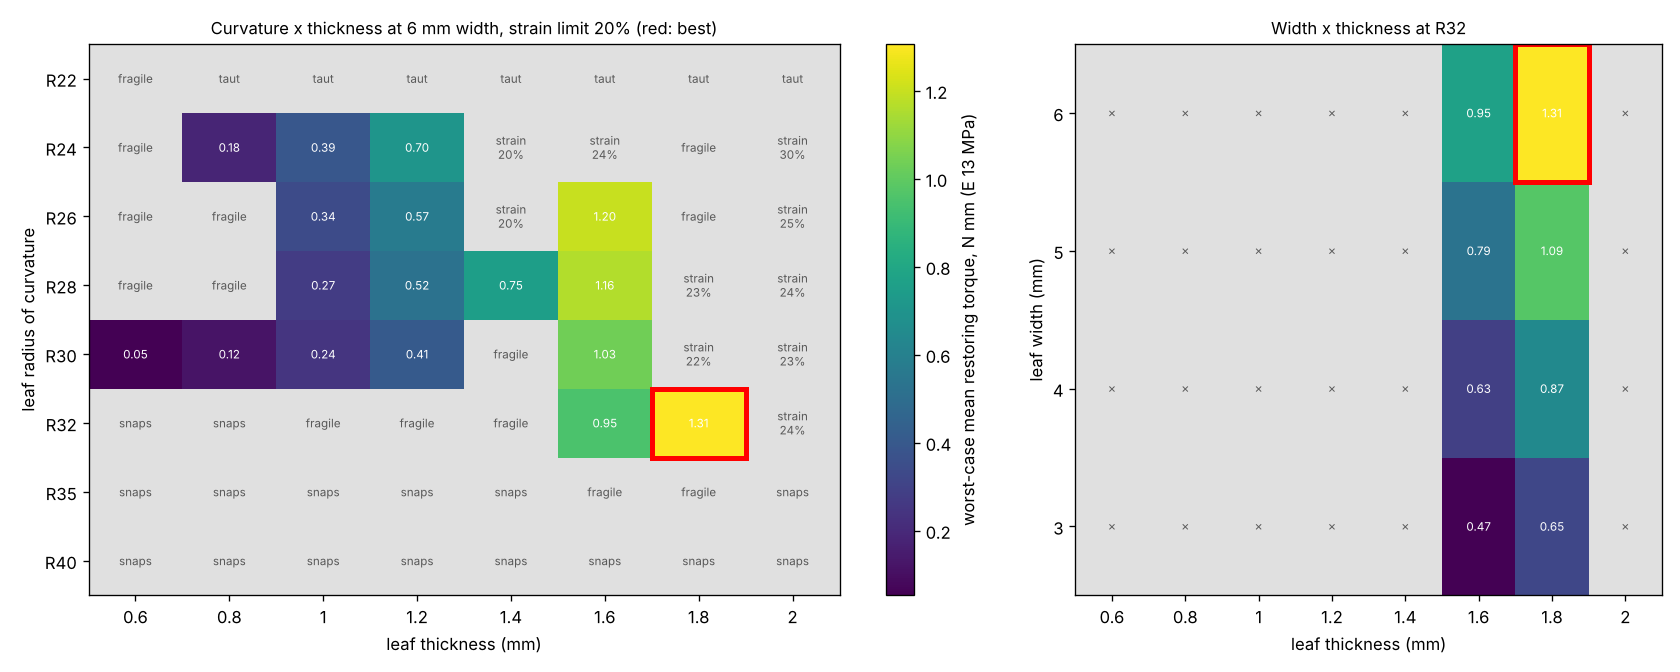

Data behind this chart, as committed beside it:
radius_mm, thickness_mm, width_mm, valid, reason, travel_mm, mean_torque_Nmm, torque_at_105_Nmm, peak_strain_pct, travel_window_mm, closest_to_axis_mm, height_above_pp_cuff_mm, mp_cuff_length_mm
22.0, 0.6, 3.0, False, only one travel passes, , , , , , , , 
22.0, 0.6, 4.0, False, only one travel passes, , , , , , , , 
22.0, 0.6, 5.0, False, only one travel passes, , , , , , , , 
22.0, 0.6, 6.0, False, only one travel passes, , , , , , , , 
22.0, 0.8, 3.0, False, goes taut before 105 deg, , , , , , , , 
22.0, 0.8, 4.0, False, goes taut before 105 deg, , , , , , , , 
22.0, 0.8, 5.0, False, goes taut before 105 deg, , , , , , , , 
22.0, 0.8, 6.0, False, goes taut before 105 deg, , , , , , , , 
22.0, 1.0, 3.0, False, goes taut before 105 deg, , , , , , , , 
22.0, 1.0, 4.0, False, goes taut before 105 deg, , , , , , , , 
22.0, 1.0, 5.0, False, goes taut before 105 deg, , , , , , , , 
22.0, 1.0, 6.0, False, goes taut before 105 deg, , , , , , , , 
22.0, 1.2, 3.0, False, goes taut before 105 deg, , , , , , , , 
22.0, 1.2, 4.0, False, goes taut before 105 deg, , , , , , , , 
22.0, 1.2, 5.0, False, goes taut before 105 deg, , , , , , , , 
22.0, 1.2, 6.0, False, goes taut before 105 deg, , , , , , , , 
22.0, 1.4, 3.0, False, goes taut before 105 deg, , , , , , , , 
22.0, 1.4, 4.0, False, goes taut before 105 deg, , , , , , , , 
22.0, 1.4, 5.0, False, goes taut before 105 deg, , , , , , , , 
22.0, 1.4, 6.0, False, goes taut before 105 deg, , , , , , , , 
22.0, 1.6, 3.0, False, goes taut before 105 deg, , , , , , , , 
22.0, 1.6, 4.0, False, goes taut before 105 deg, , , , , , , , 
22.0, 1.6, 5.0, False, goes taut before 105 deg, , , , , , , , 
22.0, 1.6, 6.0, False, goes taut before 105 deg, , , , , , , , 
22.0, 1.8, 3.0, False, goes taut before 105 deg, , , , , , , , 
22.0, 1.8, 4.0, False, goes taut before 105 deg, , , , , , , , 
22.0, 1.8, 5.0, False, goes taut before 105 deg, , , , , , , , 
22.0, 1.8, 6.0, False, goes taut before 105 deg, , , , , , , , 
22.0, 2.0, 3.0, False, goes taut before 105 deg, , , , , , , , 
22.0, 2.0, 4.0, False, goes taut before 105 deg, , , , , , , , 
22.0, 2.0, 5.0, False, goes taut before 105 deg, , , , , , , , 
22.0, 2.0, 6.0, False, goes taut before 105 deg, , , , , , , , 
24.0, 0.6, 3.0, False, only one travel passes, , , , , , , , 
24.0, 0.6, 4.0, False, only one travel passes, , , , , , , , 
24.0, 0.6, 5.0, False, only one travel passes, , , , , , , , 
24.0, 0.6, 6.0, False, only one travel passes, , , , , , , , 
24.0, 0.8, 3.0, True, , 13.0, 0.092, 0.143, 10.7, 2.0, 4.61, 11.56, 19.5
24.0, 0.8, 4.0, True, , 13.0, 0.122, 0.191, 10.7, 2.0, 4.61, 11.56, 19.5
24.0, 0.8, 5.0, True, , 13.0, 0.153, 0.239, 10.7, 2.0, 4.61, 11.56, 19.5
24.0, 0.8, 6.0, True, , 13.0, 0.183, 0.286, 10.7, 2.0, 4.61, 11.56, 19.5
24.0, 1.0, 3.0, True, , 12.5, 0.197, 0.283, 14.4, 1.0, 4.13, 11.66, 19.0
24.0, 1.0, 4.0, True, , 12.5, 0.262, 0.377, 14.4, 1.0, 4.13, 11.66, 19.0
24.0, 1.0, 5.0, True, , 12.5, 0.328, 0.472, 14.4, 1.0, 4.13, 11.66, 19.0
24.0, 1.0, 6.0, True, , 12.5, 0.393, 0.566, 14.4, 1.0, 4.13, 11.66, 19.0
24.0, 1.2, 3.0, True, , 12.5, 0.352, 0.499, 17.7, 1.5, 4.03, 11.87, 19.0
24.0, 1.2, 4.0, True, , 12.5, 0.47, 0.666, 17.7, 1.5, 4.03, 11.87, 19.0
24.0, 1.2, 5.0, True, , 12.5, 0.587, 0.832, 17.7, 1.5, 4.03, 11.87, 19.0
24.0, 1.2, 6.0, True, , 12.5, 0.705, 0.999, 17.7, 1.5, 4.03, 11.87, 19.0
24.0, 1.4, 3.0, False, strain over 20%, 13.0, 0.546, 0.819, 20.2, 1.0, 4.31, 12.21, 19.5
24.0, 1.4, 4.0, False, strain over 20%, 13.0, 0.728, 1.092, 20.2, 1.0, 4.31, 12.21, 19.5
24.0, 1.4, 5.0, False, strain over 20%, 13.0, 0.91, 1.365, 20.2, 1.0, 4.31, 12.21, 19.5
24.0, 1.4, 6.0, False, strain over 20%, 13.0, 1.092, 1.638, 20.2, 1.0, 4.31, 12.21, 19.5
24.0, 1.6, 3.0, False, strain over 20%, 13.0, 0.845, 1.251, 23.6, 0.5, 4.2, 12.42, 19.5
24.0, 1.6, 4.0, False, strain over 20%, 13.0, 1.126, 1.667, 23.6, 0.5, 4.2, 12.42, 19.5
24.0, 1.6, 5.0, False, strain over 20%, 13.0, 1.408, 2.084, 23.6, 0.5, 4.2, 12.42, 19.5
24.0, 1.6, 6.0, False, strain over 20%, 13.0, 1.689, 2.501, 23.6, 0.5, 4.2, 12.42, 19.5
24.0, 1.8, 3.0, False, only one travel passes, , , , , , , , 
24.0, 1.8, 4.0, False, only one travel passes, , , , , , , , 
24.0, 1.8, 5.0, False, only one travel passes, , , , , , , , 
24.0, 1.8, 6.0, False, only one travel passes, , , , , , , , 
... 196 more rows
